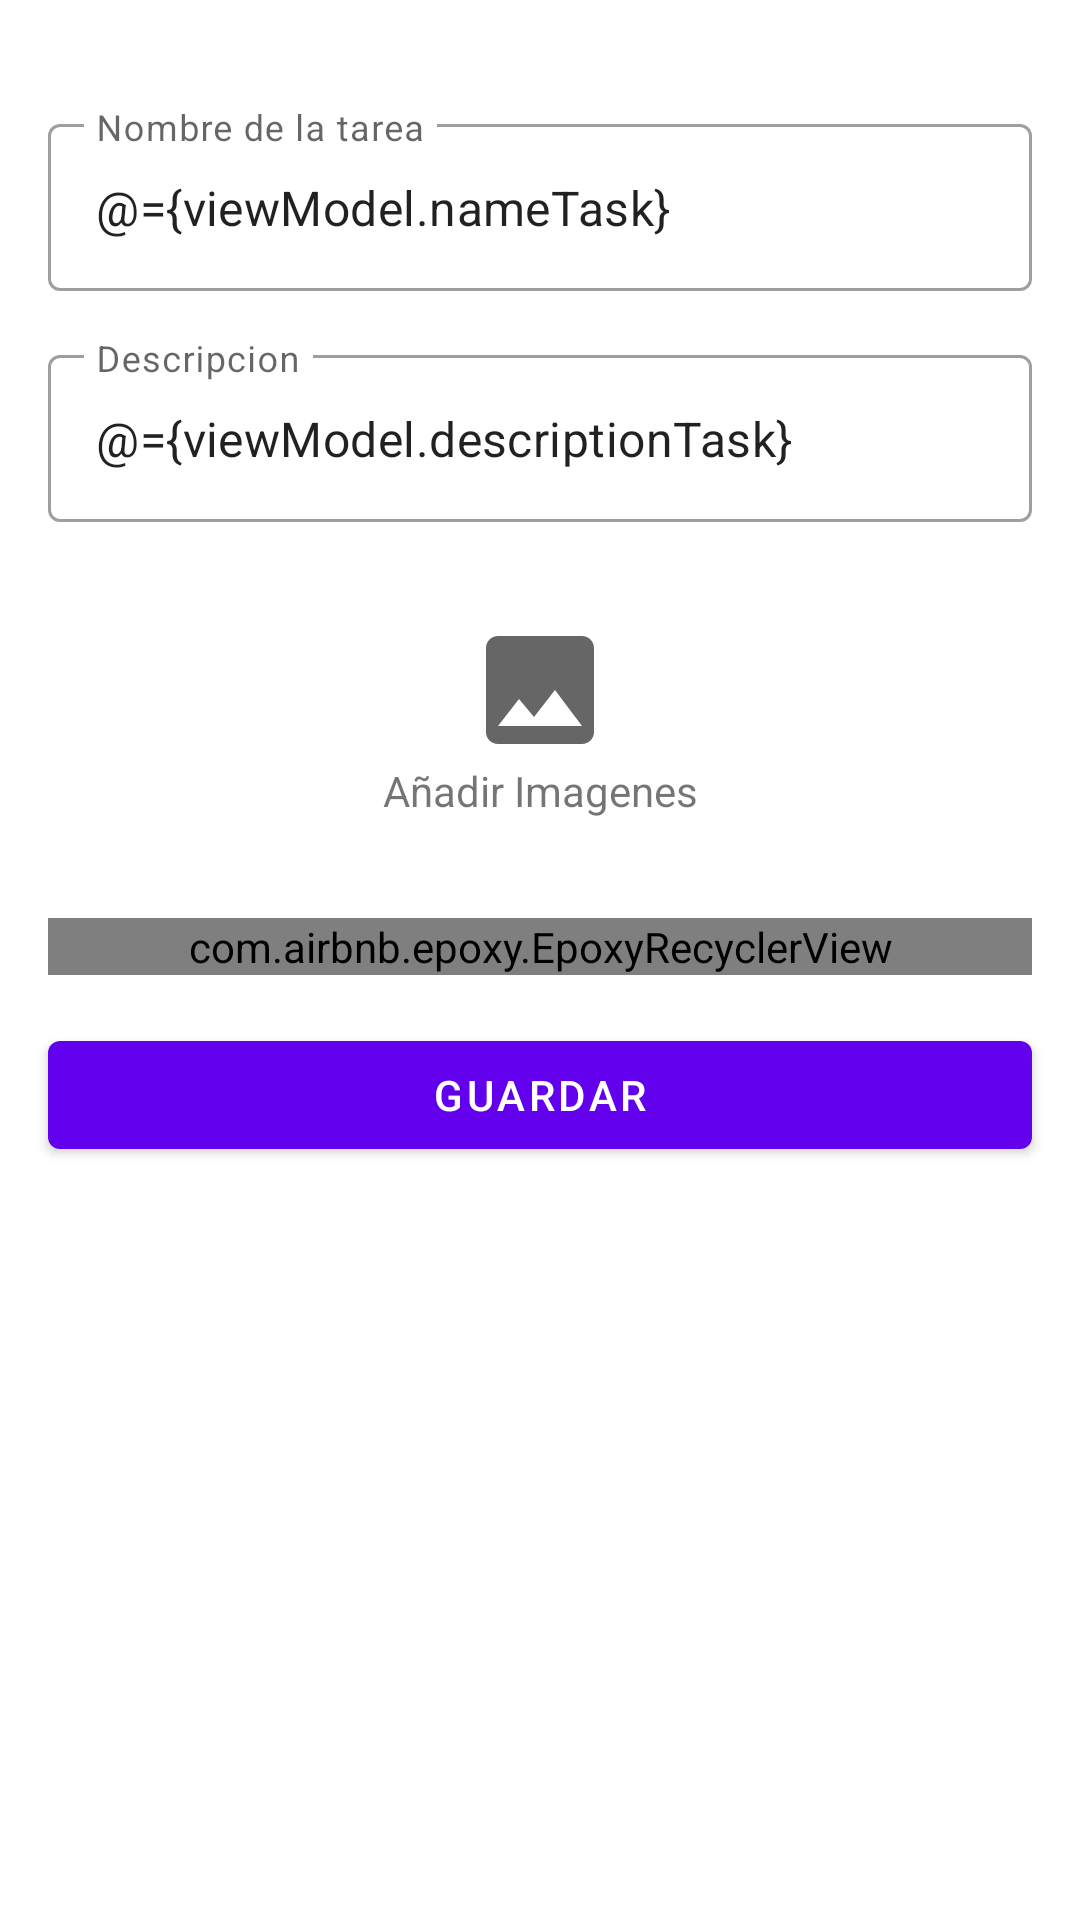

Reconstruct the res/layout file that produces this screen, plus the resources it refers to.
<!-- AndroidManifest.xml: application theme Theme.Todo -->
<!-- res/layout/dialog_task_creator.xml -->
<?xml version="1.0" encoding="utf-8"?>
<layout xmlns:android="http://schemas.android.com/apk/res/android"
    xmlns:app="http://schemas.android.com/apk/res-auto">

    <data>

        <variable
            name="viewModel"
            type="com.mmunoz.todo.presentation.tasks.TaskViewModel" />
    </data>

    <androidx.constraintlayout.widget.ConstraintLayout
        android:layout_width="match_parent"
        android:layout_height="match_parent">

        <androidx.constraintlayout.widget.ConstraintLayout
            android:layout_width="match_parent"
            android:layout_height="match_parent">

            <com.google.android.material.textfield.TextInputLayout
                android:id="@+id/textInputLayout_name_task"
                style="@style/Widget.MaterialComponents.TextInputLayout.OutlinedBox"
                android:layout_width="match_parent"
                android:layout_height="wrap_content"
                android:layout_marginStart="16dp"
                android:layout_marginTop="36dp"
                android:layout_marginEnd="16dp"
                android:hint="@string/todo_name"
                app:layout_constraintEnd_toEndOf="parent"
                app:layout_constraintStart_toStartOf="parent"
                app:layout_constraintTop_toTopOf="parent">

                <com.google.android.material.textfield.TextInputEditText
                    android:id="@+id/editText_name_tast"
                    android:layout_width="match_parent"
                    android:layout_height="wrap_content"
                    android:inputType="text"
                    android:text="@={viewModel.nameTask}" />

            </com.google.android.material.textfield.TextInputLayout>

            <com.google.android.material.textfield.TextInputLayout
                android:id="@+id/textInputLayout_description"
                style="@style/Widget.MaterialComponents.TextInputLayout.OutlinedBox"
                android:layout_width="match_parent"
                android:layout_height="wrap_content"
                android:layout_marginStart="16dp"
                android:layout_marginTop="16dp"
                android:layout_marginEnd="16dp"
                android:hint="@string/todo_description"
                app:layout_constraintEnd_toEndOf="parent"
                app:layout_constraintStart_toStartOf="parent"
                app:layout_constraintTop_toBottomOf="@+id/textInputLayout_name_task">

                <com.google.android.material.textfield.TextInputEditText
                    android:id="@+id/editText_description"
                    android:layout_width="match_parent"
                    android:layout_height="wrap_content"
                    android:inputType="textMultiLine"
                    android:text="@={viewModel.descriptionTask}" />

            </com.google.android.material.textfield.TextInputLayout>

            <androidx.constraintlayout.widget.ConstraintLayout
                android:id="@+id/layout_image"
                android:layout_width="0dp"
                android:layout_height="100dp"
                android:layout_marginStart="16dp"
                android:layout_marginTop="16dp"
                android:layout_marginEnd="16dp"
                android:clickable="true"
                android:focusable="true"
                android:foreground="?selectableItemBackground"
                app:layout_constraintEnd_toEndOf="parent"
                app:layout_constraintStart_toStartOf="parent"
                app:layout_constraintTop_toBottomOf="@+id/textInputLayout_description">

                <androidx.appcompat.widget.AppCompatImageView
                    android:id="@+id/imageView_icon"
                    android:layout_width="wrap_content"
                    android:layout_height="wrap_content"
                    android:layout_marginTop="16dp"
                    app:layout_constraintEnd_toEndOf="parent"
                    app:layout_constraintStart_toStartOf="parent"
                    app:layout_constraintTop_toTopOf="parent"
                    app:srcCompat="@drawable/ic_image" />

                <TextView
                    android:id="@+id/textView_title"
                    android:layout_width="wrap_content"
                    android:layout_height="wrap_content"
                    android:text="@string/todo_add_images"
                    app:layout_constraintEnd_toEndOf="parent"
                    app:layout_constraintStart_toStartOf="parent"
                    app:layout_constraintTop_toBottomOf="@+id/imageView_icon" />

            </androidx.constraintlayout.widget.ConstraintLayout>

            <com.airbnb.epoxy.EpoxyRecyclerView
                android:id="@+id/recyclerView"
                android:layout_width="0dp"
                android:layout_height="wrap_content"
                android:layout_marginStart="16dp"
                android:layout_marginTop="16dp"
                android:layout_marginEnd="16dp"
                android:clipToPadding="true"
                app:layout_constraintEnd_toEndOf="parent"
                app:layout_constraintStart_toStartOf="parent"
                app:layout_constraintTop_toBottomOf="@+id/layout_image" />

            <com.google.android.material.button.MaterialButton
                android:id="@+id/button_save"
                android:layout_width="0dp"
                android:layout_height="wrap_content"
                android:layout_marginStart="16dp"
                android:layout_marginTop="16dp"
                android:layout_marginEnd="16dp"
                android:onClick="@{ ()-> viewModel.onSaveClick()}"
                android:text="@string/todo_save"
                app:layout_constraintEnd_toEndOf="parent"
                app:layout_constraintStart_toStartOf="parent"
                app:layout_constraintTop_toBottomOf="@+id/recyclerView" />
        </androidx.constraintlayout.widget.ConstraintLayout>

        <com.mmunoz.todo.presentation.views.LoaderView
            android:id="@+id/layout_loader"
            android:layout_width="0dp"
            android:layout_height="0dp"
            android:visibility="gone"
            app:layout_constraintBottom_toBottomOf="parent"
            app:layout_constraintEnd_toEndOf="parent"
            app:layout_constraintStart_toStartOf="parent"
            app:layout_constraintTop_toTopOf="parent" />

    </androidx.constraintlayout.widget.ConstraintLayout>
</layout>
<!-- resources referenced by this layout -->
<resources>
  <!-- drawable ic_image (drawable) -->
  <vector xmlns:android="http://schemas.android.com/apk/res/android"
      android:width="48dp"
      android:height="48dp"
      android:viewportWidth="24"
      android:viewportHeight="24"
      android:tint="?attr/colorControlNormal">
    <path
        android:fillColor="@android:color/black"
        android:pathData="M21,19V5c0,-1.1 -0.9,-2 -2,-2H5c-1.1,0 -2,0.9 -2,2v14c0,1.1 0.9,2 2,2h14c1.1,0 2,-0.9 2,-2zM8.5,13.5l2.5,3.01L14.5,12l4.5,6H5l3.5,-4.5z"/>
  </vector>
  <string name="todo_add_images">Añadir Imagenes</string>
  <string name="todo_description">Descripcion</string>
  <string name="todo_name">Nombre de la tarea</string>
  <string name="todo_save">Guardar</string>
  <style name="Theme.Todo" parent="Theme.MaterialComponents.Light.DarkActionBar">
          
          <item name="colorPrimary">@color/purple_500</item>
          <item name="colorPrimaryVariant">@color/purple_700</item>
          <item name="colorOnPrimary">@color/white</item>
          
          <item name="colorSecondary">@color/teal_200</item>
          <item name="colorSecondaryVariant">@color/teal_700</item>
          <item name="colorOnSecondary">@color/black</item>
          
          <item name="android:statusBarColor" tools:targetApi="l">?attr/colorPrimaryVariant</item>
          
      </style>
  <!-- not gathered from this repository: default colours our renderer supplied (Android Studio template values) -->
  <color name="purple_500">#FF6200EE</color>
  <color name="purple_700">#FF3700B3</color>
  <color name="teal_200">#FF03DAC5</color>
  <color name="teal_700">#FF018786</color>
  <color name="black">#FF000000</color>
  <color name="white">#FFFFFFFF</color>
</resources>
